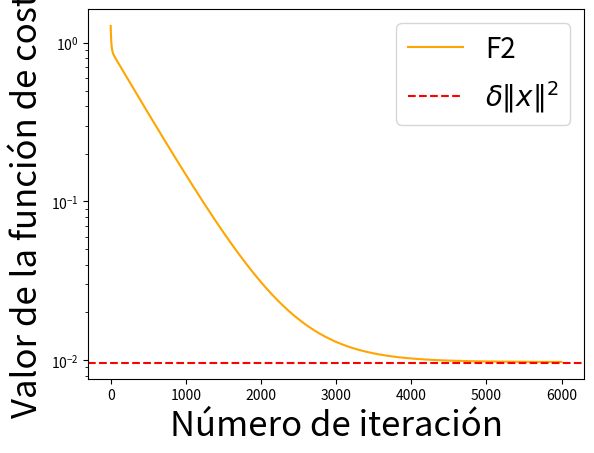
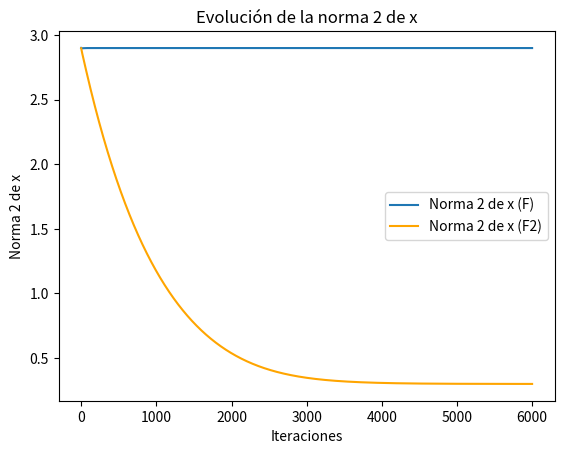
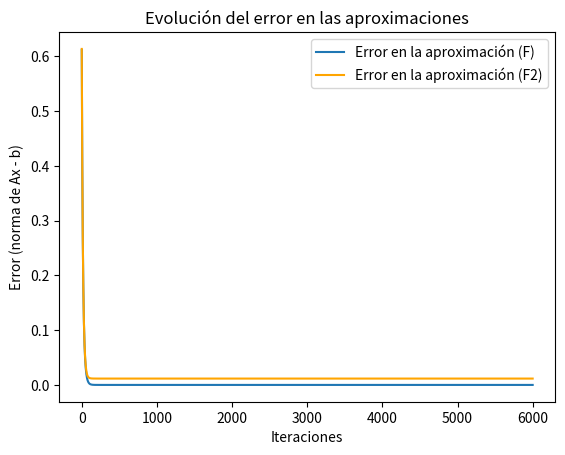

Generate these figures, in order, with matplotlib:
import numpy as np 
import matplotlib.pyplot as plt
np.random.seed(1428)

def funcion_de_costo(A, x, b):
    c = A @ x - b 
    return c.T @ c

def gradiente_funcion_costo(A, x, b):
    gradiente = 2 * A.T @ (A @ x - b)
    return gradiente

def funcion_regularizacion(A, x, b, F, delta):
    norm_x = np.linalg.norm(x)**2
    F2 = F(A, x, b) + delta*norm_x
    return F2

def gradiente_funcion_regularizacion(A, x, b, delta):
    gradiente_F = 2 * A.T @ (A @ x - b)
    delta = 10**(-2) * valor_sing_max(A)
    grad = gradiente_F + 2*delta*x
    return grad 

def iterativo(A, x0, b, step, gradiente_func, epsilon, max_iteraciones):
    x = x0
    iteraciones = []
    valores = []
    for iter in range(max_iteraciones):
        grad = gradiente_func(A, x, b)
        x = x - step * grad
        iteraciones.append(iter)
        valores.append(x)
        # if np.linalg.norm(grad) < epsilon:
        #     break
    return x, iteraciones, valores

def valor_sing_max(A):
    U, S, Vt = np.linalg.svd(A)
    return S[0]

def autovalor_max(A):
    Hessiana = 2* A.T @ A
    lambda_max = np.linalg.eigvals(Hessiana).max()
    return lambda_max

def pca_manual(A, n_components):
    U, S, Vt = np.linalg.svd(A)
    U_k = U[:, :n_components]
    S_k = S[:n_components]
    Vt_k = Vt[:n_components, :]
    A_reduced = U_k @ np.diag(S_k) 
    return A_reduced, U_k, S_k, Vt_k

def pseudo_inverse(S):
    S_inv = np.zeros_like(S)
    for i in range(len(S)):
        if S[i] != 0:
            S_inv[i] = 1 / S[i]
    return np.diag(S_inv)

def calcular_x(U, S, Vt, b):
    S_inv = pseudo_inverse(S)
    beta = Vt.T @ S_inv @ U.T @ b
    return beta

def main():
    n = 5
    d = 100
    A = np.random.rand(n,d)
    b = np.random.rand(n)
    delta = 10**(-2) * valor_sing_max(A)
    s = 1/autovalor_max(A)
    # x0 = np.random.rand(d)
    x0 = np.random.uniform(0, 1, d)
    epsilon = 10**(-6)
    max_iteraciones = 6000

    # Minimización F1
    x_F, iteraciones_F, valores_F = iterativo(A, x0, b, s, gradiente_funcion_costo, epsilon, max_iteraciones)
    valores_F_costo = [funcion_de_costo(A, x, b) for x in valores_F]
    
    # Minimización F2
    x_F2, iteraciones_F2, valores_F2 = iterativo(A, x0, b, s, lambda A, x, b: gradiente_funcion_regularizacion(A, x, b, delta), epsilon, max_iteraciones)
    valores_F2_costo = [funcion_regularizacion(A, x, b, funcion_de_costo, delta) for x in valores_F2]

    # Minimización con SVD

    # A_reduced, U_k, S_k, Vt_k = pca_manual(A, 2)
    U, S, Vt = np.linalg.svd(A, full_matrices=False)
    x_approx = calcular_x(U, S, Vt, b)
    print(x_approx)
    valores_F_costo_SVD = funcion_de_costo(A, x_approx, b) 
    print(f'el valor de la funcion de costo con la aproximacion usando SVD es {valores_F_costo_SVD}')
    
    # GRÁFICO 1: CONVERGENCIA DE LAS SOLUCIONES 

    # print("Solución minimizando F:")
    # print(x_F)
    # print("Solución minimizando F2:")
    # print(x_F2)

    plt.yscale("log")
    # plt.plot(iteraciones_F, valores_F_costo, label="Aproximación con gradiente descendiente")
    plt.plot(valores_F2_costo, label="F2", color="orange")
    # plt.axhline(valores_F_costo_SVD, color='green', linestyle='--', label="Aproximación con SVD")
    # plt.axhline(0, color='grey', label="F = 0")
    plt.axhline(delta * np.linalg.norm(x_F2)**2, color='red', linestyle='--', label=r"$\delta \|x\|^2$")
    plt.xlabel("Número de iteración", fontsize=25)
    plt.ylabel("Valor de la función de costo", fontsize=25)
    plt.legend(fontsize=20)
    #plt.title("Evolución de la función de costo")
    plt.show()

    # GRAFICO 2: NORMA DE X EN FUNCION DE LAS ITERACIONES 

    norm_x_F = [np.linalg.norm(x) for x in valores_F]
    norm_x_F2 = [np.linalg.norm(x) for x in valores_F2]

    plt.figure()
    plt.plot(iteraciones_F, norm_x_F, label="Norma 2 de x (F)")
    plt.plot(iteraciones_F2, norm_x_F2, label="Norma 2 de x (F2)", color="orange")
    plt.xlabel("Iteraciones")
    plt.ylabel("Norma 2 de x")
    plt.legend()
    plt.title("Evolución de la norma 2 de x")
    plt.show()

    # GRAFICO 3: ERROR COMETIDO EN LAS APROXIMACIONES

    error_F = [np.linalg.norm(A @ x - b) for x in valores_F]
    error_F2 = [np.linalg.norm(A @ x - b) for x in valores_F2]
    
    plt.figure()
    plt.plot(iteraciones_F, error_F, label="Error en la aproximación (F)")
    plt.plot(iteraciones_F2, error_F2, label="Error en la aproximación (F2)", color="orange")
    plt.xlabel("Iteraciones")
    plt.ylabel("Error (norma de Ax - b)")
    plt.legend()
    plt.title("Evolución del error en las aproximaciones")
    plt.show()

if __name__ == "__main__":
    main()
